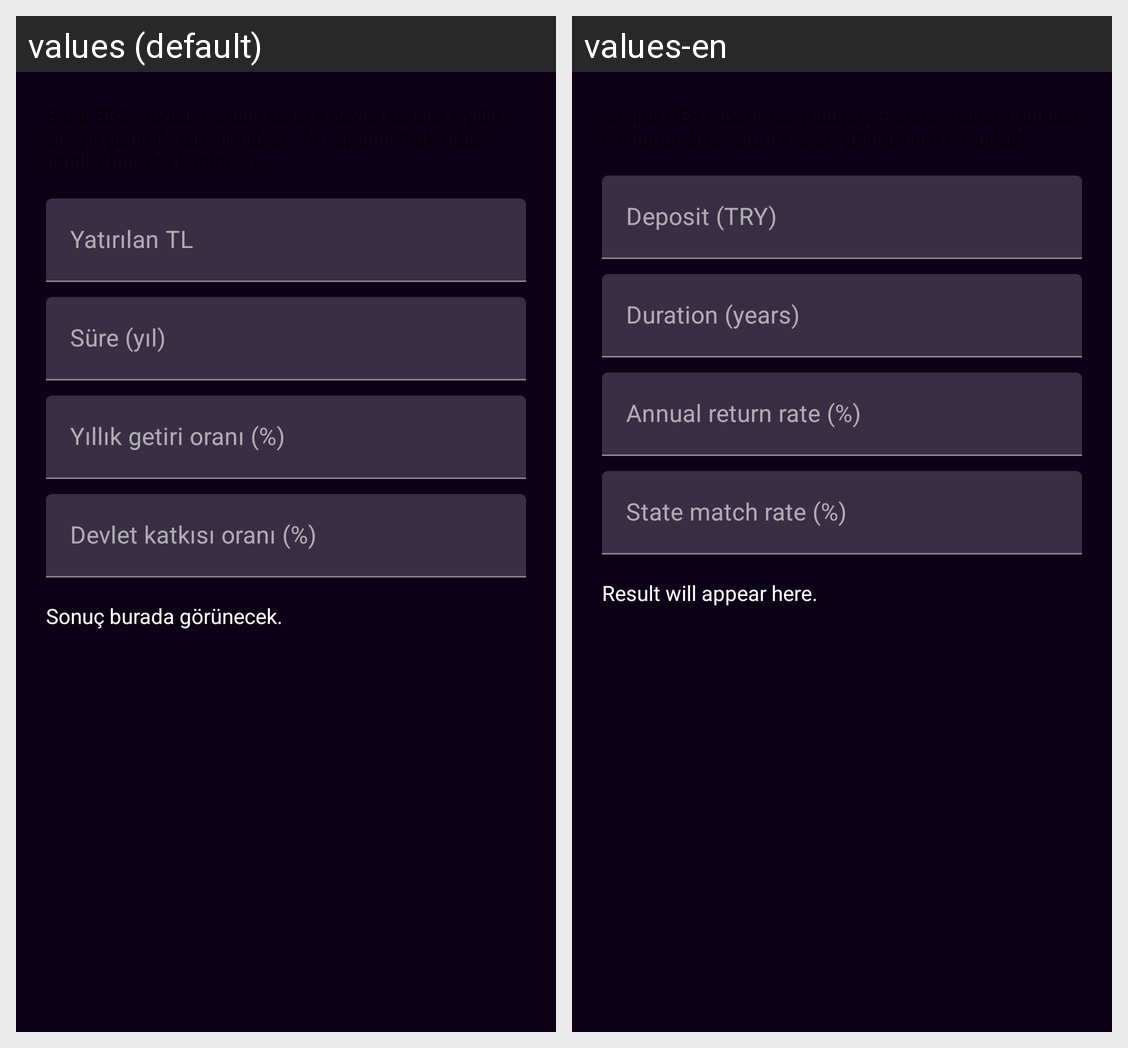

The Android screen above is rendered under two locales of the same app. Produce the string resources it draws, with the default and per-locale values.
Android screen res/layout/dialog_bes_calculator.xml rendered under 2 locales, left to right: values (default), values-en. Device: Nexus 5 (rendered at 1080×1920; each locale shown at half size, 540×960, under a caption strip naming it); theme Theme.Cuzdan.
Strings drawn on this screen, with the default value and each locale's value (text and hints the layout hard-codes, and strings that could not be matched under every locale, appear in the picture but are not listed):

cash_input_principal_try
  values: Yatırılan TL
  values-en: Deposit (TRY)

cash_input_years
  values: Süre (yıl)
  values-en: Duration (years)

cash_input_annual_return_rate
  values: Yıllık getiri oranı (%)
  values-en: Annual return rate (%)

cash_input_state_contribution_rate
  values: Devlet katkısı oranı (%)
  values-en: State match rate (%)

cash_result_placeholder
  values: Sonuç burada görünecek.
  values-en: Result will appear here.
